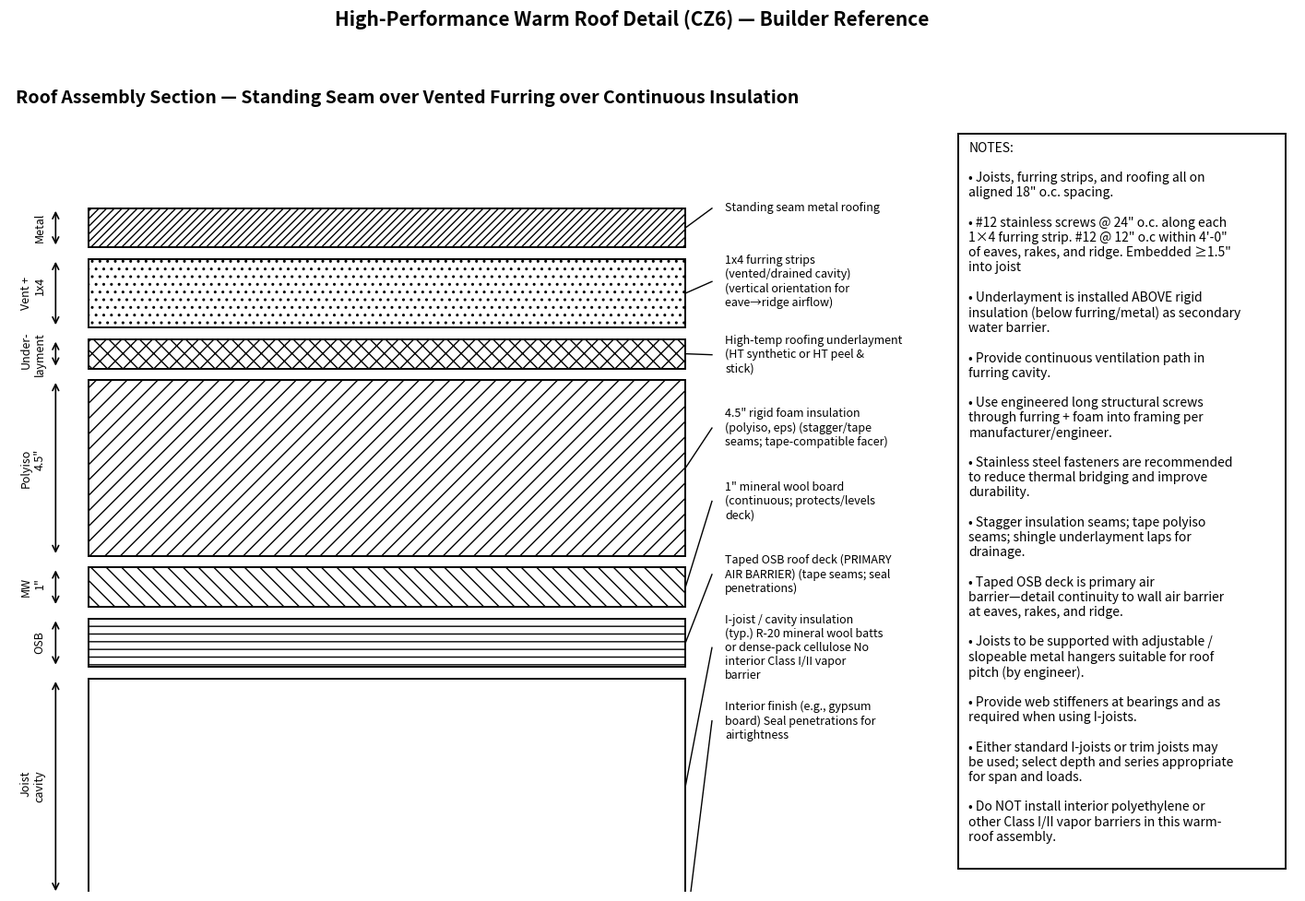

This chart was generated by the following Python code:
import matplotlib.pyplot as plt
from matplotlib.patches import Rectangle, FancyArrowPatch
import textwrap

fig = plt.figure(figsize=(18, 11))
gs = fig.add_gridspec(1, 2, width_ratios=[3.2, 1.4], wspace=0.25)

ax_main = fig.add_subplot(gs[0, 0])
ax_notes = fig.add_subplot(gs[0, 1])

# ---------------- Main Section ----------------
ax_main.set_xlim(0, 120)
ax_main.set_ylim(0, 80)
ax_main.axis('off')

x0, w = 12, 90

layers = [
    ("Standing seam metal roofing", 4, '////'),
    ("1x4 furring strips (vented/drained cavity)\n(vertical orientation for eave→ridge airflow)", 7, '..'),
    ("High-temp roofing underlayment\n(HT synthetic or HT peel & stick)", 3, 'xx'),
    ("4.5\" rigid foam insulation (polyiso, eps)\n(stagger/tape seams; tape-compatible facer)", 18, '//'),
    ("1\" mineral wool board\n(continuous; protects/levels deck)", 4, '\\\\'),
    ("Taped OSB roof deck (PRIMARY AIR BARRIER)\n(tape seams; seal penetrations)", 5, '--'),
    ("I-joist / cavity insulation (typ.)\nR-20 mineral wool batts or dense-pack cellulose\nNo interior Class I/II vapor barrier", 22, ''),
    ("Interior finish (e.g., gypsum board)\nSeal penetrations for airtightness", 6, 'oo'),
]

y = 70
rects = []
for label, h, hatch in layers:
    y1 = y - h
    rect = Rectangle((x0, y1), w, h, facecolor='white', edgecolor='black', hatch=hatch, linewidth=1.4)
    ax_main.add_patch(rect)
    rects.append((rect, label))
    y = y1 - 1.2

callout_x = 108
callout_y = 70
dy = 7.5

for rect, label in rects:
    rx, ry = rect.get_xy()
    cx = rx + w
    cy = ry + rect.get_height()/2
    ax_main.plot([cx, callout_x-2], [cy, callout_y], color='black', linewidth=1.0)
    wrapped = "\n".join(textwrap.wrap(label, width=30))
    ax_main.text(callout_x, callout_y, wrapped, fontsize=9, va='center', ha='left')
    callout_y -= dy

def dim(ax, x, y1, y2, txt):
    arrow = FancyArrowPatch((x, y1), (x, y2), arrowstyle='<->', mutation_scale=12, linewidth=1.2)
    ax.add_patch(arrow)
    ax.text(x-1.5, (y1+y2)/2, txt, rotation=90, fontsize=9, va='center', ha='right')

def y_bounds(idx):
    rect, _ = rects[idx]
    rx, ry = rect.get_xy()
    return ry, ry + rect.get_height()

dim(ax_main, 7, *y_bounds(0), "Metal")
dim(ax_main, 7, *y_bounds(1), "Vent +\n1x4")
dim(ax_main, 7, *y_bounds(2), "Under-\nlayment")
dim(ax_main, 7, *y_bounds(3), "Polyiso\n4.5\"")
dim(ax_main, 7, *y_bounds(4), "MW\n1\"")
dim(ax_main, 7, *y_bounds(5), "OSB")
dim(ax_main, 7, *y_bounds(6), "Joist\ncavity")

ax_main.set_title("Roof Assembly Section — Standing Seam over Vented Furring over Continuous Insulation",
                  fontsize=14, fontweight='bold')

# ---------------- Notes ----------------
ax_notes.set_xlim(0, 100)
ax_notes.set_ylim(0, 100)
ax_notes.axis('off')

raw_notes = [
    "NOTES:",
    "",
    '• Joists, furring strips, and roofing all on aligned 18" o.c. spacing.',
    "",
    '• #12 stainless screws @ 24" o.c. along each 1×4 furring strip. #12 @ 12" o.c within 4\'-0" of eaves, rakes, and ridge. Embedded ≥1.5" into joist',
    "",
    "• Underlayment is installed ABOVE rigid insulation (below furring/metal) as secondary water barrier.",
    "",
    "• Provide continuous ventilation path in furring cavity.",
    "",
    "• Use engineered long structural screws through furring + foam into framing per manufacturer/engineer.",
    "",
    "• Stainless steel fasteners are recommended to reduce thermal bridging and improve durability.",
    "",
    "• Stagger insulation seams; tape polyiso seams; shingle underlayment laps for drainage.",
    "",
    "• Taped OSB deck is primary air barrier—detail continuity to wall air barrier at eaves, rakes, and ridge.",
    "",
    "• Joists to be supported with adjustable / slopeable metal hangers suitable for roof pitch (by engineer).",
    "",
    "• Provide web stiffeners at bearings and as required when using I-joists.",
    "",
    "• Either standard I-joists or trim joists may be used; select depth and series appropriate for span and loads.",
    "",
    "• Do NOT install interior polyethylene or other Class I/II vapor barriers in this warm-roof assembly."
]

wrapped_lines = []
for line in raw_notes:
    if line.strip().startswith("•"):
        wrapped = textwrap.wrap(line, width=45)
        wrapped_lines.extend(wrapped)
    else:
        wrapped_lines.append(line)

notes_text = "\n".join(wrapped_lines)

ax_notes.add_patch(Rectangle((3, 3), 94, 94, facecolor='white', edgecolor='black', linewidth=1.4))
ax_notes.text(6, 96, notes_text, fontsize=10, va='top', ha='left')

fig.suptitle("High-Performance Warm Roof Detail (CZ6) — Builder Reference", fontsize=15, fontweight='bold')

outpath = "./roof_details.png"
plt.savefig(outpath, dpi=300, bbox_inches='tight')
outpath
